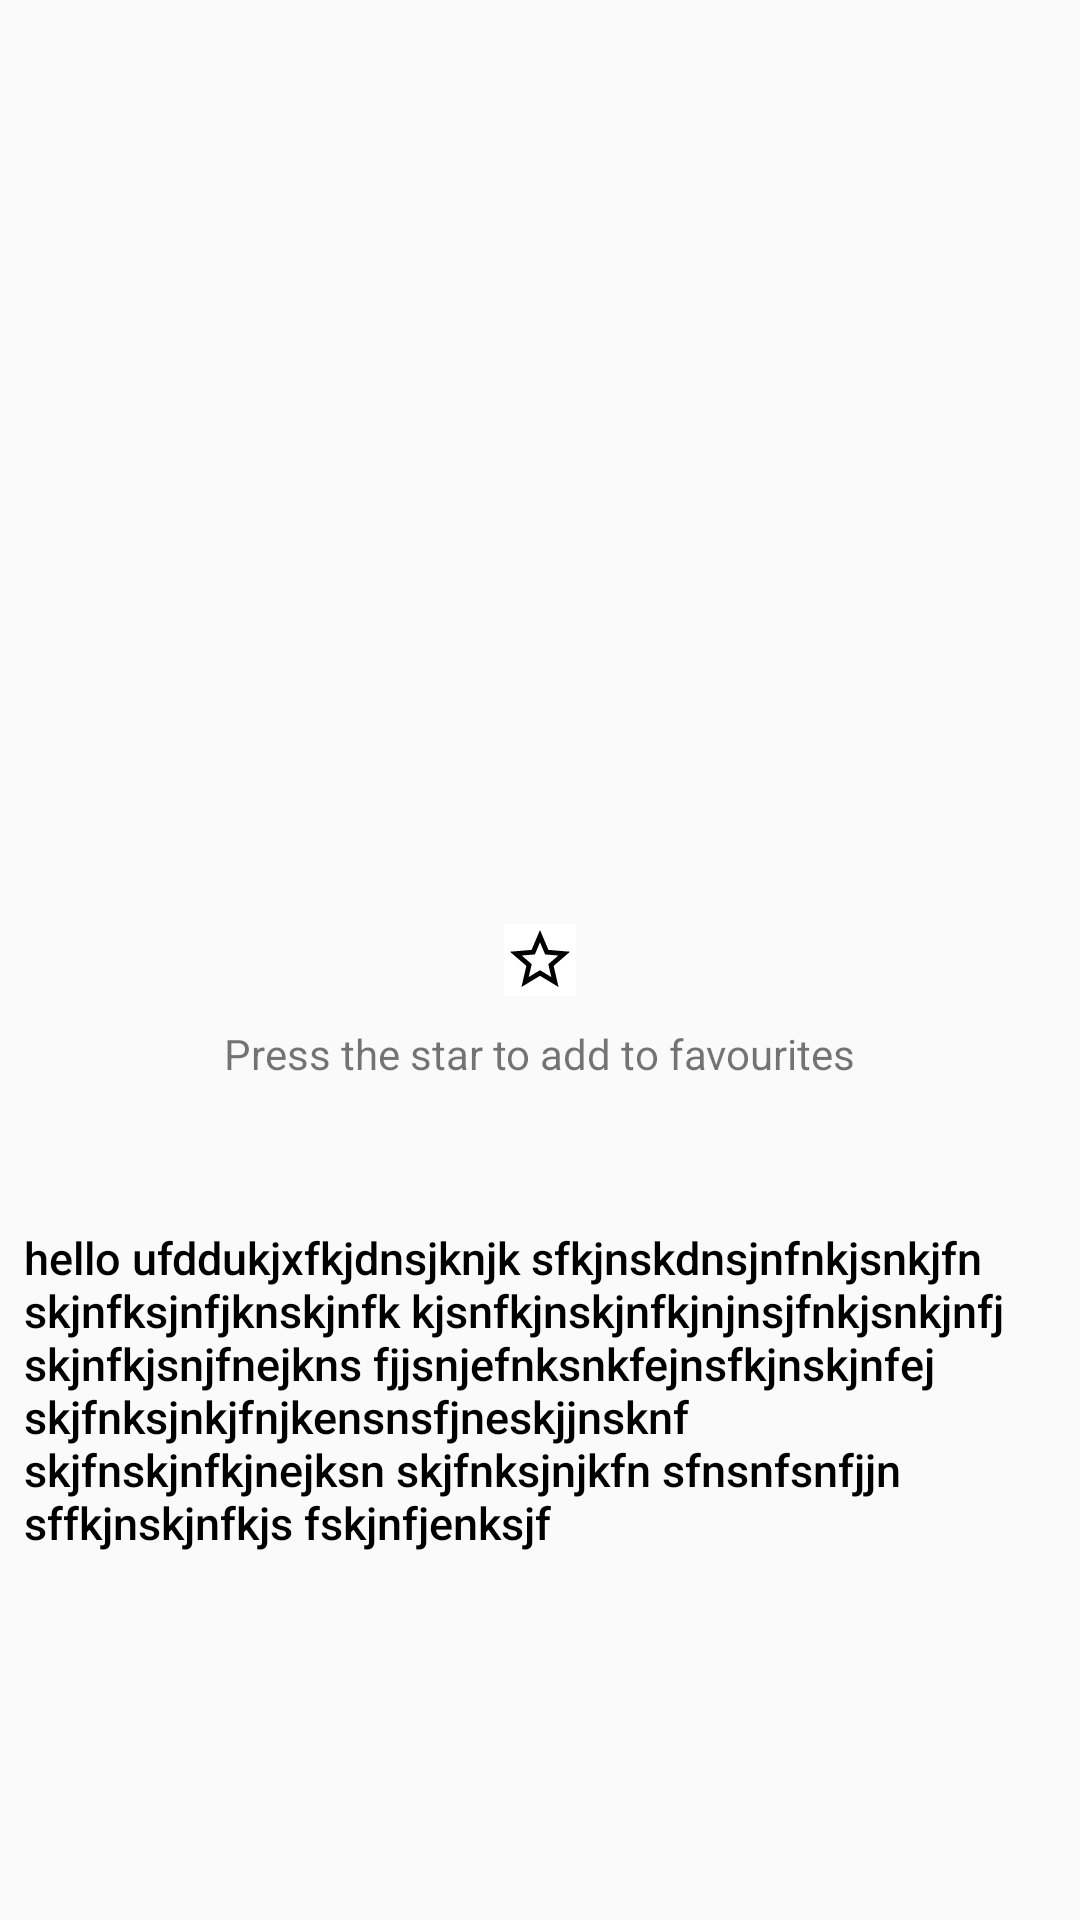

Reconstruct the res/layout file that produces this screen, plus the resources it refers to.
<!-- AndroidManifest.xml: application theme Theme.Delta_task_3 -->
<!-- res/layout/activity_dog_detail.xml -->
<?xml version="1.0" encoding="utf-8"?>
<androidx.constraintlayout.widget.ConstraintLayout xmlns:android="http://schemas.android.com/apk/res/android"
    xmlns:app="http://schemas.android.com/apk/res-auto"
    xmlns:tools="http://schemas.android.com/tools"
    android:layout_width="match_parent"
    android:layout_height="match_parent"
    tools:context=".view.DogDetail">



    <ImageView
        android:id="@+id/dogpic"
        android:layout_width="match_parent"
        android:layout_height="300dp"
        android:layout_marginTop="10dp"
        android:paddingHorizontal="8dp"
        app:layout_constraintBottom_toBottomOf="parent"
        app:layout_constraintEnd_toEndOf="parent"
        app:layout_constraintHorizontal_bias="0.0"
        app:layout_constraintStart_toStartOf="parent"
        app:layout_constraintTop_toTopOf="parent"
        app:layout_constraintVertical_bias="0.0"
        tools:srcCompat="@tools:sample/avatars" />

    <ProgressBar
        android:id="@+id/progressbardetail"
        android:layout_width="wrap_content"
        android:layout_height="wrap_content"
        app:layout_constraintBottom_toBottomOf="@+id/dogpic"
        app:layout_constraintEnd_toEndOf="@id/dogpic"
        app:layout_constraintHorizontal_bias="0.498"
        app:layout_constraintStart_toStartOf="@id/dogpic"
        app:layout_constraintTop_toTopOf="@id/dogpic"
        app:layout_constraintVertical_bias="0.458" />

    <ScrollView
        android:layout_width="match_parent"
        android:layout_height="267dp"
        app:layout_constraintBottom_toBottomOf="parent"
        app:layout_constraintEnd_toEndOf="parent"
        app:layout_constraintHorizontal_bias="0.0"
        app:layout_constraintStart_toStartOf="parent"
        app:layout_constraintTop_toTopOf="parent"
        app:layout_constraintVertical_bias="0.885">

        <TextView
            android:id="@+id/dogdetail"
            android:layout_width="match_parent"
            android:layout_height="196dp"
            android:layout_gravity="center"
            android:fontFamily="sans-serif-medium"
            android:foregroundGravity="center"
            android:padding="8dp"
            android:text="hello ufddukjxfkjdnsjknjk sfkjnskdnsjnfnkjsnkjfn skjnfksjnfjknskjnfk kjsnfkjnskjnfkjnjnsjfnkjsnkjnfj skjnfkjsnjfnejkns fjjsnjefnksnkfejnsfkjnskjnfej skjfnksjnkjfnjkensnsfjneskjjnsknf skjfnskjnfkjnejksn skjfnksjnjkfn sfnsnfsnfjjn sffkjnskjnfkjs fskjnfjenksjf "
            android:textColor="@color/black"
            android:textSize="15sp"
            app:layout_constraintBottom_toBottomOf="parent"
            app:layout_constraintEnd_toEndOf="parent"
            app:layout_constraintHorizontal_bias="0.0"
            app:layout_constraintStart_toStartOf="parent"
            app:layout_constraintTop_toTopOf="parent"
            app:layout_constraintVertical_bias="0.826" />

    </ScrollView>


    <ImageButton
        android:id="@+id/fav"
        android:layout_width="wrap_content"
        android:layout_height="wrap_content"
        android:outlineSpotShadowColor="@color/black"
        android:src="@drawable/ic_baseline_star_border_24"
        app:layout_constraintBottom_toBottomOf="parent"
        app:layout_constraintEnd_toEndOf="parent"
        app:layout_constraintHorizontal_bias="0.5"
        app:layout_constraintStart_toStartOf="parent"
        app:layout_constraintTop_toTopOf="parent"
        android:background="@color/white"/>

    <ImageButton
        android:id="@+id/share"
        android:layout_width="wrap_content"
        android:layout_height="wrap_content"
        android:background="@color/white"
        android:outlineSpotShadowColor="@color/black"
        android:src="@drawable/ic_baseline_share_24"
        android:visibility="gone"
        app:layout_constraintBottom_toBottomOf="parent"
        app:layout_constraintEnd_toEndOf="parent"
        app:layout_constraintHorizontal_bias="0.5"
        app:layout_constraintStart_toStartOf="parent"
        app:layout_constraintTop_toTopOf="parent" />

    <TextView
        android:id="@+id/favtext"
        android:layout_width="wrap_content"
        android:layout_height="wrap_content"
        android:text="Press the star to add to favourites"
        app:layout_constraintBottom_toBottomOf="parent"
        app:layout_constraintEnd_toEndOf="parent"
        app:layout_constraintStart_toStartOf="parent"
        app:layout_constraintTop_toTopOf="parent"
        app:layout_constraintVertical_bias="0.55" />

</androidx.constraintlayout.widget.ConstraintLayout>
<!-- resources referenced by this layout -->
<resources>
  <!-- drawable ic_baseline_star_border_24 (drawable) -->
  <vector xmlns:android="http://schemas.android.com/apk/res/android"
      android:width="24dp"
      android:height="24dp"
      android:viewportWidth="24"
      android:viewportHeight="24"
      android:tint="@color/black"
      android:tintMode="src_in"
   >
    <path
        android:fillColor="@android:color/black"
        android:pathData="M22,9.24l-7.19,-0.62L12,2 9.19,8.63 2,9.24l5.46,4.73L5.82,21 12,17.27 18.18,21l-1.63,-7.03L22,9.24zM12,15.4l-3.76,2.27 1,-4.28 -3.32,-2.88 4.38,-0.38L12,6.1l1.71,4.04 4.38,0.38 -3.32,2.88 1,4.28L12,15.4z"/>
  </vector>
  <style name="Theme.Delta_task_3" parent="Theme.AppCompat.Light">
          
          <item name="colorPrimary">@color/white</item>
          <item name="colorPrimaryVariant">@color/purple_700</item>
          <item name="colorOnPrimary">@color/white</item>
          
          <item name="colorSecondary">@color/black</item>
          <item name="colorSecondaryVariant">@color/teal_700</item>
          <item name="colorOnSecondary">@color/white</item>
          
          <item name="android:statusBarColor" tools:targetApi="l">@color/white</item>
          
      </style>
  <!-- not gathered from this repository: default colours our renderer supplied (Android Studio template values) -->
  <color name="purple_700">#FF3700B3</color>
  <color name="teal_700">#FF018786</color>
  <color name="black">#FF000000</color>
  <color name="white">#FFFFFFFF</color>
</resources>
